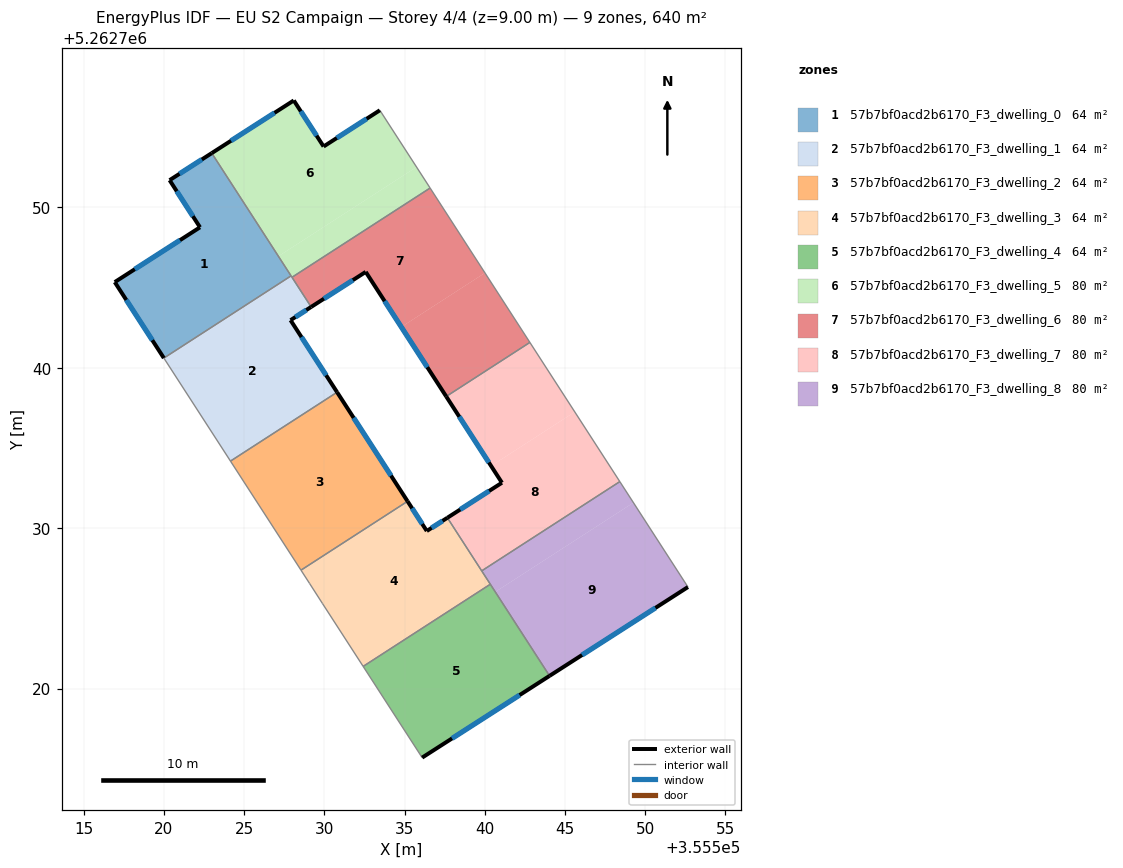
=== STOREY PLAN SPEC (per zone: floor XY polygon, exterior-wall plan segments, windows/doors) ===
zone 1: 57b7bf0acd2b6170_F3_dwelling_0  (64.0 m²)
  floor: (355522.98, 5262753.38) (355527.92, 5262745.73) (355519.99, 5262740.60) (355516.93, 5262745.34) (355522.25, 5262748.75) (355520.35, 5262751.69)
  exterior wall: (355522.98, 5262753.38) – (355520.35, 5262751.69)  [3.1 m]
    window: (355522.36, 5262752.98) – (355520.97, 5262752.09)  [2.6 m²]
  exterior wall: (355516.93, 5262745.34) – (355519.99, 5262740.60)  [5.6 m]
    window: (355517.65, 5262744.23) – (355519.27, 5262741.72)  [4.8 m²]
  exterior wall: (355522.25, 5262748.75) – (355516.93, 5262745.34)  [6.3 m]
    window: (355521.00, 5262747.95) – (355518.18, 5262746.14)  [5.3 m²]
  exterior wall: (355520.35, 5262751.69) – (355522.25, 5262748.75)  [3.5 m]
    window: (355520.80, 5262751.00) – (355521.80, 5262749.44)  [3.0 m²]
  interior walls: 2
zone 2: 57b7bf0acd2b6170_F3_dwelling_1  (64.0 m²)
  floor: (355529.17, 5262743.79) (355527.89, 5262742.97) (355530.79, 5262738.47) (355524.15, 5262734.18) (355519.99, 5262740.60) (355527.92, 5262745.73)
  exterior wall: (355527.89, 5262742.97) – (355529.17, 5262743.79)  [1.5 m]
    window: (355528.19, 5262743.16) – (355528.87, 5262743.60)  [1.3 m²]
  exterior wall: (355530.79, 5262738.47) – (355527.89, 5262742.97)  [5.3 m]
    window: (355530.11, 5262739.53) – (355528.57, 5262741.91)  [4.5 m²]
  interior walls: 5
zone 3: 57b7bf0acd2b6170_F3_dwelling_2  (64.0 m²)
  floor: (355530.79, 5262738.47) (355535.18, 5262731.68) (355528.54, 5262727.38) (355524.15, 5262734.18)
  exterior wall: (355535.18, 5262731.68) – (355530.79, 5262738.47)  [8.1 m]
    window: (355534.15, 5262733.27) – (355531.82, 5262736.88)  [6.8 m²]
  interior walls: 3
zone 4: 57b7bf0acd2b6170_F3_dwelling_3  (64.0 m²)
  floor: (355537.67, 5262730.65) (355540.34, 5262726.51) (355532.42, 5262721.38) (355529.87, 5262725.32) (355529.08, 5262726.55) (355528.54, 5262727.38) (355535.18, 5262731.68) (355536.38, 5262729.82)
  exterior wall: (355537.67, 5262730.65) – (355536.38, 5262729.82)  [1.5 m]
    window: (355537.36, 5262730.46) – (355536.68, 5262730.02)  [1.3 m²]
  exterior wall: (355536.38, 5262729.82) – (355535.18, 5262731.68)  [2.2 m]
    window: (355536.10, 5262730.26) – (355535.47, 5262731.24)  [1.9 m²]
  interior walls: 7
zone 5: 57b7bf0acd2b6170_F3_dwelling_4  (64.0 m²)
  floor: (355540.34, 5262726.51) (355544.03, 5262720.79) (355536.09, 5262715.70) (355532.42, 5262721.38)
  exterior wall: (355536.09, 5262715.70) – (355544.03, 5262720.79)  [9.4 m]
    window: (355537.96, 5262716.89) – (355542.17, 5262719.60)  [8.0 m²]
  interior walls: 3
zone 6: 57b7bf0acd2b6170_F3_dwelling_5  (80.0 m²)
  floor: (355533.46, 5262756.05) (355535.74, 5262752.51) (355527.13, 5262746.95) (355522.98, 5262753.38) (355528.09, 5262756.66) (355529.95, 5262753.79)
  floor: (355535.74, 5262752.51) (355536.59, 5262751.20) (355527.98, 5262745.64) (355527.13, 5262746.95)
  exterior wall: (355528.09, 5262756.66) – (355522.98, 5262753.38)  [6.1 m]
    window: (355526.89, 5262755.89) – (355524.18, 5262754.15)  [5.1 m²]
  exterior wall: (355529.95, 5262753.79) – (355528.09, 5262756.66)  [3.4 m]
    window: (355529.51, 5262754.46) – (355528.53, 5262755.99)  [2.9 m²]
  exterior wall: (355533.46, 5262756.05) – (355529.95, 5262753.79)  [4.2 m]
    window: (355532.63, 5262755.52) – (355530.77, 5262754.32)  [3.5 m²]
  interior walls: 4
zone 7: 57b7bf0acd2b6170_F3_dwelling_6  (80.0 m²)
  floor: (355536.59, 5262751.20) (355540.01, 5262745.91) (355534.79, 5262742.54) (355532.58, 5262745.97) (355529.17, 5262743.79) (355527.98, 5262745.64)
  floor: (355540.01, 5262745.91) (355542.81, 5262741.58) (355537.59, 5262738.21) (355534.79, 5262742.54)
  exterior wall: (355529.17, 5262743.79) – (355532.58, 5262745.97)  [4.0 m]
    window: (355529.97, 5262744.30) – (355531.78, 5262745.46)  [3.4 m²]
  exterior wall: (355532.58, 5262745.97) – (355537.59, 5262738.21)  [9.2 m]
    window: (355533.75, 5262744.15) – (355536.41, 5262740.03)  [7.8 m²]
  interior walls: 4
zone 8: 57b7bf0acd2b6170_F3_dwelling_7  (80.1 m²)
  floor: (355542.81, 5262741.58) (355545.61, 5262737.25) (355540.39, 5262733.88) (355537.59, 5262738.21)
  floor: (355545.61, 5262737.25) (355548.41, 5262732.90) (355539.81, 5262727.34) (355537.67, 5262730.65) (355541.07, 5262732.83) (355540.39, 5262733.88)
  exterior wall: (355541.07, 5262732.83) – (355537.67, 5262730.65)  [4.0 m]
    window: (355540.27, 5262732.32) – (355538.46, 5262731.16)  [3.4 m²]
  exterior wall: (355537.59, 5262738.21) – (355541.07, 5262732.83)  [6.4 m]
    window: (355538.41, 5262736.95) – (355540.25, 5262734.10)  [5.4 m²]
  interior walls: 4
zone 9: 57b7bf0acd2b6170_F3_dwelling_8  (80.0 m²)
  floor: (355548.41, 5262732.90) (355549.26, 5262731.59) (355540.65, 5262726.03) (355539.81, 5262727.34)
  floor: (355549.26, 5262731.59) (355552.66, 5262726.33) (355544.03, 5262720.79) (355540.65, 5262726.03)
  exterior wall: (355544.03, 5262720.79) – (355552.66, 5262726.33)  [10.3 m]
    window: (355546.06, 5262722.09) – (355550.64, 5262725.03)  [8.6 m²]
  interior walls: 4

=== DERIVED (storey summary) ===
Building: EU S2 Campaign
Storey: 4 of 4  (floor level z = 9.00 m)
Storey gross floor area: 640.4 m²
Zones on this storey: 9
  - 57b7bf0acd2b6170_F3_dwelling_0: floor 64.0 m²; exterior wall 18.6 m (55.7 m²); 4 window(s) 15.7 m²; WWR 28.1%
  - 57b7bf0acd2b6170_F3_dwelling_1: floor 64.0 m²; exterior wall 6.9 m (20.6 m²); 2 window(s) 5.8 m²; WWR 28.1%
  - 57b7bf0acd2b6170_F3_dwelling_2: floor 64.0 m²; exterior wall 8.1 m (24.3 m²); 1 window(s) 6.8 m²; WWR 28.1%
  - 57b7bf0acd2b6170_F3_dwelling_3: floor 64.0 m²; exterior wall 3.7 m (11.2 m²); 2 window(s) 3.1 m²; WWR 28.1%
  - 57b7bf0acd2b6170_F3_dwelling_4: floor 64.0 m²; exterior wall 9.4 m (28.3 m²); 1 window(s) 8.0 m²; WWR 28.1%
  - 57b7bf0acd2b6170_F3_dwelling_5: floor 80.0 m²; exterior wall 13.7 m (41.0 m²); 3 window(s) 11.5 m²; WWR 28.1%
  - 57b7bf0acd2b6170_F3_dwelling_6: floor 80.0 m²; exterior wall 13.3 m (39.9 m²); 2 window(s) 11.2 m²; WWR 28.1%
  - 57b7bf0acd2b6170_F3_dwelling_7: floor 80.1 m²; exterior wall 10.4 m (31.3 m²); 2 window(s) 8.8 m²; WWR 28.1%
  - 57b7bf0acd2b6170_F3_dwelling_8: floor 80.0 m²; exterior wall 10.3 m (30.8 m²); 1 window(s) 8.6 m²; WWR 28.1%
Zone adjacency (shared interzone walls):
  - 57b7bf0acd2b6170_F3_dwelling_0 ↔ 57b7bf0acd2b6170_F3_dwelling_1
  - 57b7bf0acd2b6170_F3_dwelling_0 ↔ 57b7bf0acd2b6170_F3_dwelling_5
  - 57b7bf0acd2b6170_F3_dwelling_1 ↔ 57b7bf0acd2b6170_F3_dwelling_2
  - 57b7bf0acd2b6170_F3_dwelling_1 ↔ 57b7bf0acd2b6170_F3_dwelling_5
  - 57b7bf0acd2b6170_F3_dwelling_1 ↔ 57b7bf0acd2b6170_F3_dwelling_6
  - 57b7bf0acd2b6170_F3_dwelling_2 ↔ 57b7bf0acd2b6170_F3_dwelling_3
  - 57b7bf0acd2b6170_F3_dwelling_3 ↔ 57b7bf0acd2b6170_F3_dwelling_4
  - 57b7bf0acd2b6170_F3_dwelling_3 ↔ 57b7bf0acd2b6170_F3_dwelling_7
  - 57b7bf0acd2b6170_F3_dwelling_3 ↔ 57b7bf0acd2b6170_F3_dwelling_8
  - 57b7bf0acd2b6170_F3_dwelling_4 ↔ 57b7bf0acd2b6170_F3_dwelling_8
  - 57b7bf0acd2b6170_F3_dwelling_5 ↔ 57b7bf0acd2b6170_F3_dwelling_6
  - 57b7bf0acd2b6170_F3_dwelling_6 ↔ 57b7bf0acd2b6170_F3_dwelling_7
  - 57b7bf0acd2b6170_F3_dwelling_7 ↔ 57b7bf0acd2b6170_F3_dwelling_8